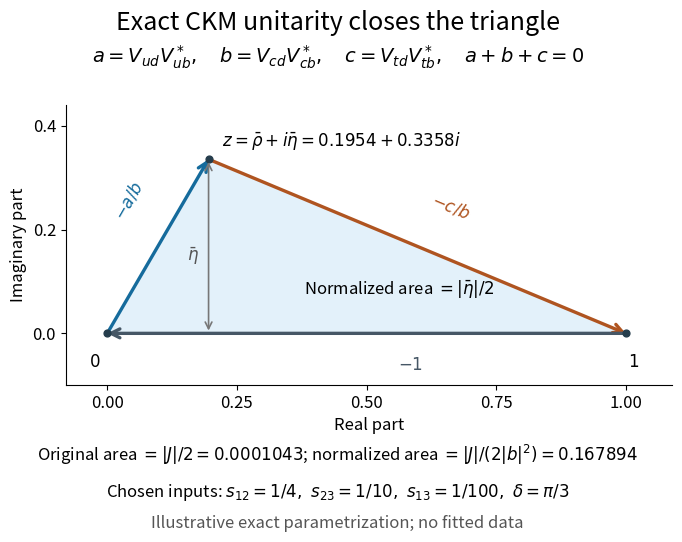

Here is the Python script that generated this plot: (Note: this script raises an exception after producing the figure.)
"""Draw an illustrative exact CKM triangle; Python 3.14, NumPy 2.3.5, Matplotlib 3.10.7."""

from pathlib import Path

import matplotlib.pyplot as plt
import numpy as np


def mixing_matrix():
    """Standard three-angle convention, with chosen rather than fitted parameters."""
    s12, s23, s13 = 1 / 4, 1 / 10, 1 / 100
    c12, c23, c13 = np.sqrt(1 - np.array([s12, s23, s13]) ** 2)
    e = np.exp(1j * np.pi / 3)
    return np.array([
        [c12 * c13, s12 * c13, s13 / e],
        [-s12 * c23 - c12 * s23 * s13 * e,
         c12 * c23 - s12 * s23 * s13 * e, s23 * c13],
        [s12 * s23 - c12 * c23 * s13 * e,
         -c12 * s23 - s12 * c23 * s13 * e, c23 * c13],
    ])


def main():
    v = mixing_matrix()
    a = v[0, 0] * v[0, 2].conjugate()
    b = v[1, 0] * v[1, 2].conjugate()
    c = v[2, 0] * v[2, 2].conjugate()
    z = -a / b
    j = (v[0, 0] * v[1, 1] * v[0, 1].conjugate()
         * v[1, 0].conjugate()).imag
    assert np.max(np.abs(v.conj().T @ v - np.eye(3))) < 1e-14
    assert abs(a + b + c) < 1e-14
    assert abs(abs(z.imag) / 2 - abs(j) / (2 * abs(b) ** 2)) < 1e-13

    plt.rcParams.update({"font.size": 12, "figure.facecolor": "white"})
    fig, ax = plt.subplots(figsize=(9, 5.6), dpi=120)
    fig.subplots_adjust(left=0.10, right=0.97, bottom=0.29, top=0.79)
    ax.set_facecolor("white")
    ax.fill([0, 1, z.real], [0, 0, z.imag], color="#e3f1fa")
    vertices = [0j, z, 1 + 0j, 0j]
    colors = ["#156b9c", "#af5420", "#465766"]
    for start, end, color in zip(vertices, vertices[1:], colors):
        ax.annotate("", xy=(end.real, end.imag), xytext=(start.real, start.imag),
                    arrowprops={"arrowstyle": "->", "lw": 2.4, "color": color,
                                "shrinkA": 0, "shrinkB": 0, "mutation_scale": 16})
    ax.scatter([0, 1, z.real], [0, 0, z.imag], s=24, color="#253d4c", zorder=3)
    ax.text(z.real + 0.025, z.imag + 0.026,
            rf"$z=\bar\rho+i\bar\eta={z.real:.4f}+{z.imag:.4f}i$", fontsize=12)
    ax.text(-0.025, -0.065, "$0$", ha="center")
    ax.text(1.015, -0.065, "$1$", ha="center")
    ax.text(0.005, 0.22, "$-a/b$", color=colors[0], rotation=60)
    ax.text(0.62, 0.22, "$-c/b$", color=colors[1], rotation=-23)
    ax.text(0.56, -0.07, "$-1$", color=colors[2])
    ax.annotate("", xy=(z.real, z.imag), xytext=(z.real, 0),
                arrowprops={"arrowstyle": "<->", "color": "#777777", "lw": 1.2})
    ax.text(z.real - 0.018, 0.14, r"$\bar\eta$", ha="right", color="#555555")
    ax.text(0.38, 0.075, r"Normalized area $=|\bar\eta|/2$", fontsize=12)
    ax.set(xlim=(-0.08, 1.09), ylim=(-0.10, 0.44), xlabel="Real part", ylabel="Imaginary part")
    ax.set_aspect("equal")
    ax.set_xticks([0, 0.25, 0.5, 0.75, 1])
    ax.set_yticks([0, 0.2, 0.4])
    ax.spines[["top", "right"]].set_visible(False)
    fig.suptitle("Exact CKM unitarity closes the triangle", fontsize=18, y=0.96)
    fig.text(0.5, 0.865,
             r"$a=V_{ud}V_{ub}^*,\quad b=V_{cd}V_{cb}^*,\quad c=V_{td}V_{tb}^*,\quad a+b+c=0$",
             ha="center", fontsize=14)
    fig.text(0.5, 0.155,
             rf"Original area $=|J|/2={abs(j)/2:.7f}$; normalized area $=|J|/(2|b|^2)={z.imag/2:.6f}$",
             ha="center", fontsize=12)
    fig.text(0.5, 0.09,
             r"Chosen inputs: $s_{12}=1/4,\ s_{23}=1/10,\ s_{13}=1/100,\ \delta=\pi/3$",
             ha="center", fontsize=12)
    fig.text(0.5, 0.035, "Illustrative exact parametrization; no fitted data", ha="center", color="#555555")
    fig.savefig(Path.cwd() / f"{Path(__file__).stem}.png", facecolor="white", transparent=False)
    plt.close(fig)


if __name__ == "__main__":
    main()
